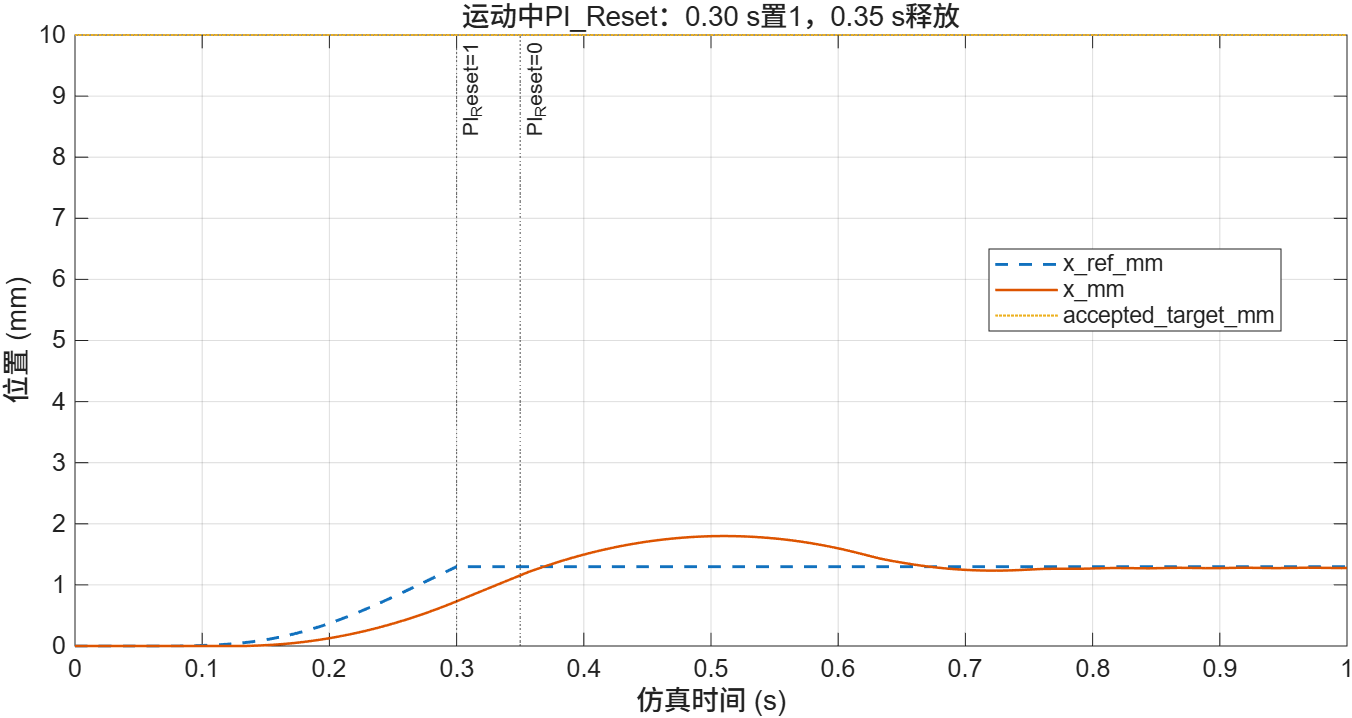

The data file committed next to this chart (first rows):
time_s, x_ref_mm, x_mm, accepted_target_mm, Busy, Ready, command_status
0, 0, 0, 10, 1, 0, 1
0.01, 0, 0, 10, 1, 0, 1
0.02, 0, 0, 10, 1, 0, 1
0.03, 0, 0, 10, 1, 0, 1
0.04, 0, 0, 10, 1, 0, 1
0.05, 0, 0, 10, 1, 0, 1
0.06, 1.71335709803615e-05, 0, 10, 1, 0, 1
0.07, 0.0002603, 0, 10, 1, 0, 1
0.08, 0.00125, 0, 10, 1, 0, 1
0.09, 0.003743, 0, 10, 1, 0, 1
0.1, 0.008646, 0, 10, 1, 0, 1
0.11, 0.01694, 0, 10, 1, 0, 1
0.12, 0.02961, 2.12243532772096e-10, 10, 1, 0, 1
0.13, 0.0476, 6.41321771249411e-05, 10, 1, 0, 1
0.14, 0.07173, 0.004155, 10, 1, 0, 1
0.15, 0.1027, 0.01328, 10, 1, 0, 1
0.16, 0.141, 0.02642, 10, 1, 0, 1
0.17, 0.187, 0.04424, 10, 1, 0, 1
0.18, 0.2408, 0.06704, 10, 1, 0, 1
0.19, 0.3023, 0.09485, 10, 1, 0, 1
0.2, 0.3711, 0.1277, 10, 1, 0, 1
0.21, 0.4468, 0.1655, 10, 1, 0, 1
0.22, 0.5286, 0.2083, 10, 1, 0, 1
0.23, 0.6158, 0.2561, 10, 1, 0, 1
0.24, 0.7074, 0.3089, 10, 1, 0, 1
0.25, 0.8024, 0.3668, 10, 1, 0, 1
0.26, 0.8999, 0.4296, 10, 1, 0, 1
0.27, 0.9989, 0.4974, 10, 1, 0, 1
0.28, 1.099, 0.5702, 10, 1, 0, 1
0.29, 1.199, 0.648, 10, 1, 0, 1
0.3, 1.298, 0.7309, 10, 0, 0, 7
0.31, 1.298, 0.8161, 10, 0, 0, 7
0.32, 1.298, 0.9013, 10, 0, 0, 7
0.33, 1.298, 0.9863, 10, 0, 0, 7
0.34, 1.298, 1.071, 10, 0, 0, 7
0.35, 1.298, 1.156, 10, 0, 0, 7
0.36, 1.298, 1.237, 10, 0, 0, 7
0.37, 1.298, 1.309, 10, 0, 0, 7
0.38, 1.298, 1.376, 10, 0, 0, 7
0.39, 1.298, 1.438, 10, 0, 0, 7
0.4, 1.298, 1.496, 10, 0, 0, 7
0.41, 1.298, 1.548, 10, 0, 0, 7
0.42, 1.298, 1.596, 10, 0, 0, 7
0.43, 1.298, 1.639, 10, 0, 0, 7
0.44, 1.298, 1.676, 10, 0, 0, 7
0.45, 1.298, 1.709, 10, 0, 0, 7
0.46, 1.298, 1.736, 10, 0, 0, 7
0.47, 1.298, 1.759, 10, 0, 0, 7
0.48, 1.298, 1.777, 10, 0, 0, 7
0.49, 1.298, 1.789, 10, 0, 0, 7
0.5, 1.298, 1.797, 10, 0, 0, 7
0.51, 1.298, 1.8, 10, 0, 0, 7
0.52, 1.298, 1.797, 10, 0, 0, 7
0.53, 1.298, 1.79, 10, 0, 0, 7
0.54, 1.298, 1.777, 10, 0, 0, 7
0.55, 1.298, 1.76, 10, 0, 0, 7
0.56, 1.298, 1.738, 10, 0, 0, 7
0.57, 1.298, 1.71, 10, 0, 0, 7
0.58, 1.298, 1.678, 10, 0, 0, 7
0.59, 1.298, 1.641, 10, 0, 0, 7
... 41 more rows
